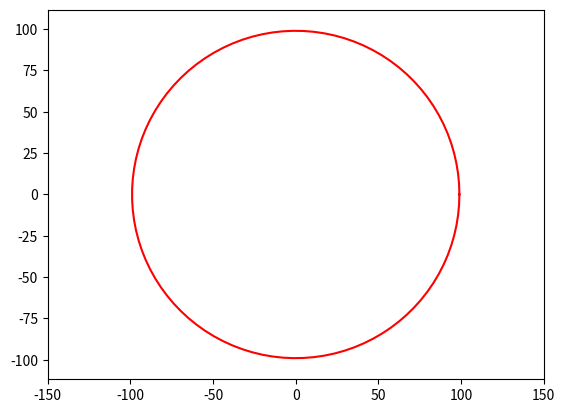

This chart was generated by the following Python code:
import numpy as np
import matplotlib.pyplot as plt
from matplotlib.animation import FuncAnimation

fig, ax = plt.subplots()
ball, = plt.plot([], [], '-', color='r', label='Ball')


def circle_move(R, t):
    al = np.linspace(0, 2*np.pi, 100)
    x=R*np.cos(al)*t
    y=R*np.sin(al)*t
    print(t)
    return x, y


def animate(i):
    ball.set_data(circle_move(R=1, t=i))


edge = 150
plt.axis('equal')
ax.set_xlim(-edge, edge)
ax.set_ylim(-edge, edge)
    
ani = FuncAnimation(fig, animate, frames=100, interval=30)

ani.save('a2.gif') 
